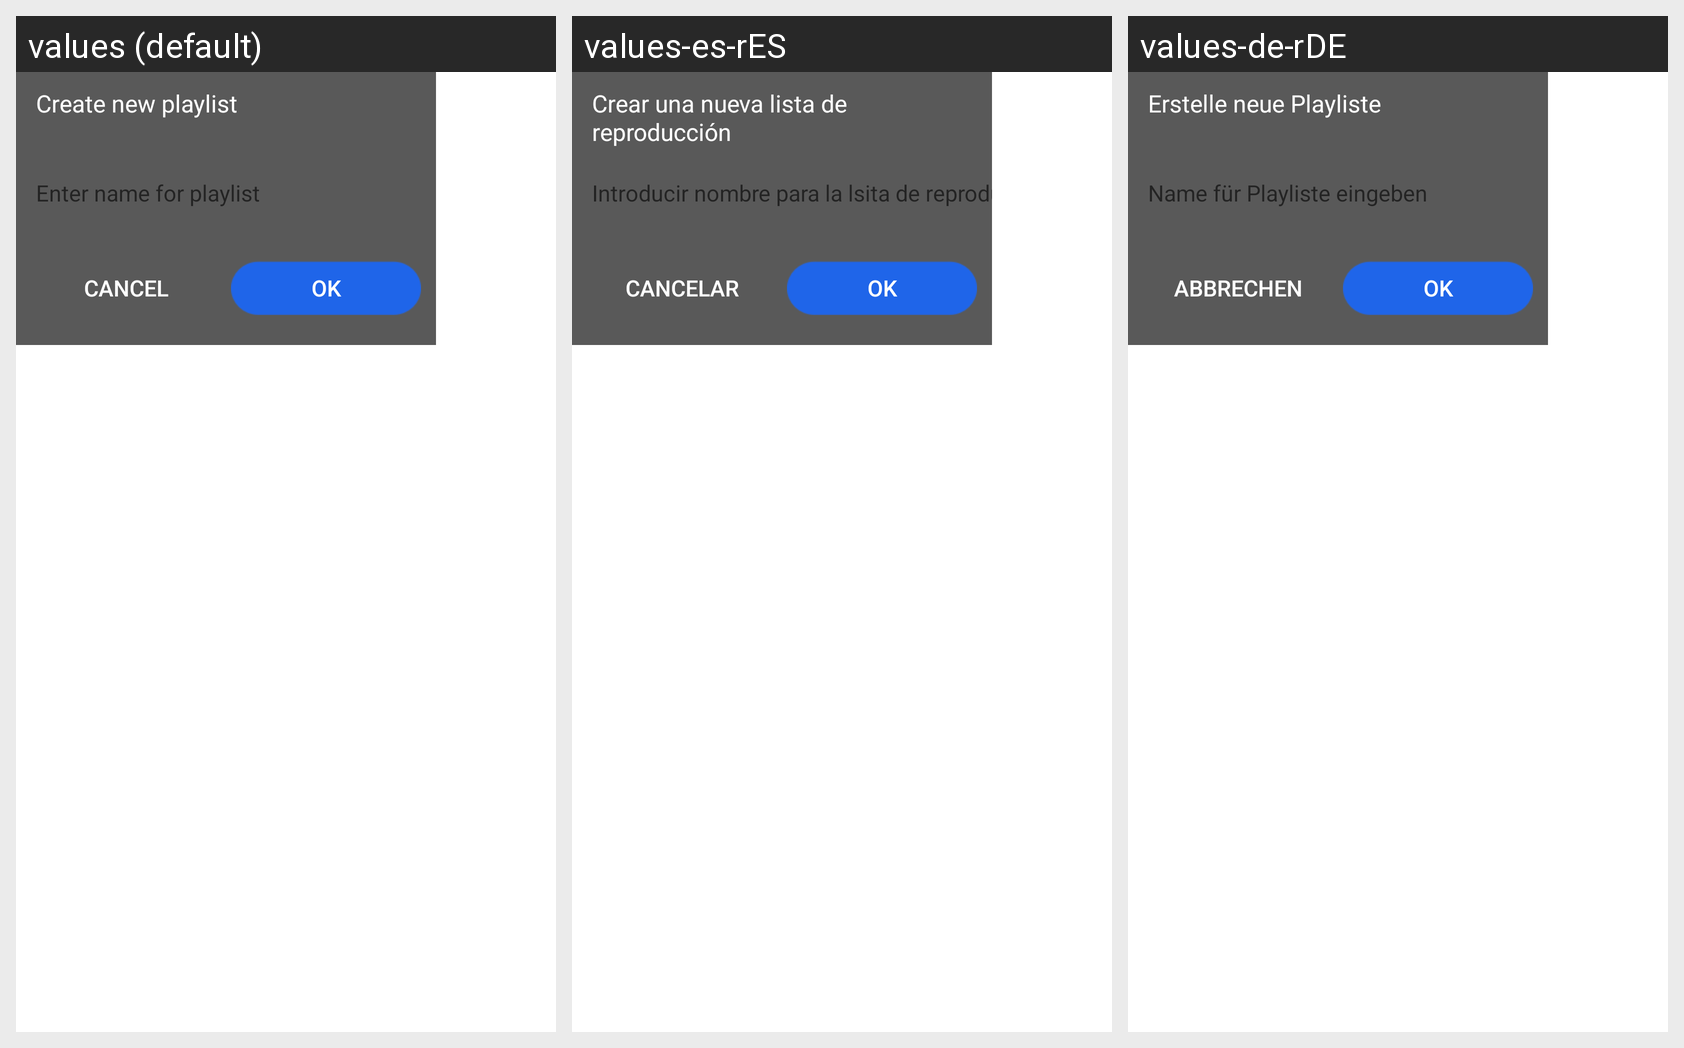

The same Android screen rendered under several of its app's locales, left to right. List the strings drawn on it with the default value and each locale's translation.
Android screen res/layout/newplaylist1.xml rendered under 3 locales, left to right: values (default), values-es-rES, values-de-rDE. Device: Nexus 5 (rendered at 1080×1920; each locale shown at half size, 540×960, under a caption strip naming it); theme Theme.MaterialComponents.DayNight.NoActionBar.
Other locales in the repository, not shown: values-en-rUS, values-fr-rFR, values-ja-rJP, values-ko-rKR, values-ru-rRU, values-th-rTH, values-zh-rCN, values-zh-rHK, values-zh-rTW.
Strings drawn on this screen, with the default value and each locale's value (text and hints the layout hard-codes, and strings that could not be matched under every locale, appear in the picture but are not listed):

create_song_list
  values: Create new playlist
  values-es-rES: Crear una nueva lista de reproducción
  values-de-rDE: Erstelle neue Playliste

input_songlist_name
  values: Enter name for playlist
  values-es-rES: Introducir nombre para la lsita de reproducción
  values-de-rDE: Name für Playliste eingeben

cancle
  values: Cancel
  values-es-rES: Cancelar
  values-de-rDE: Abbrechen

ok
  values: OK
  values-es-rES: OK
  values-de-rDE: OK
